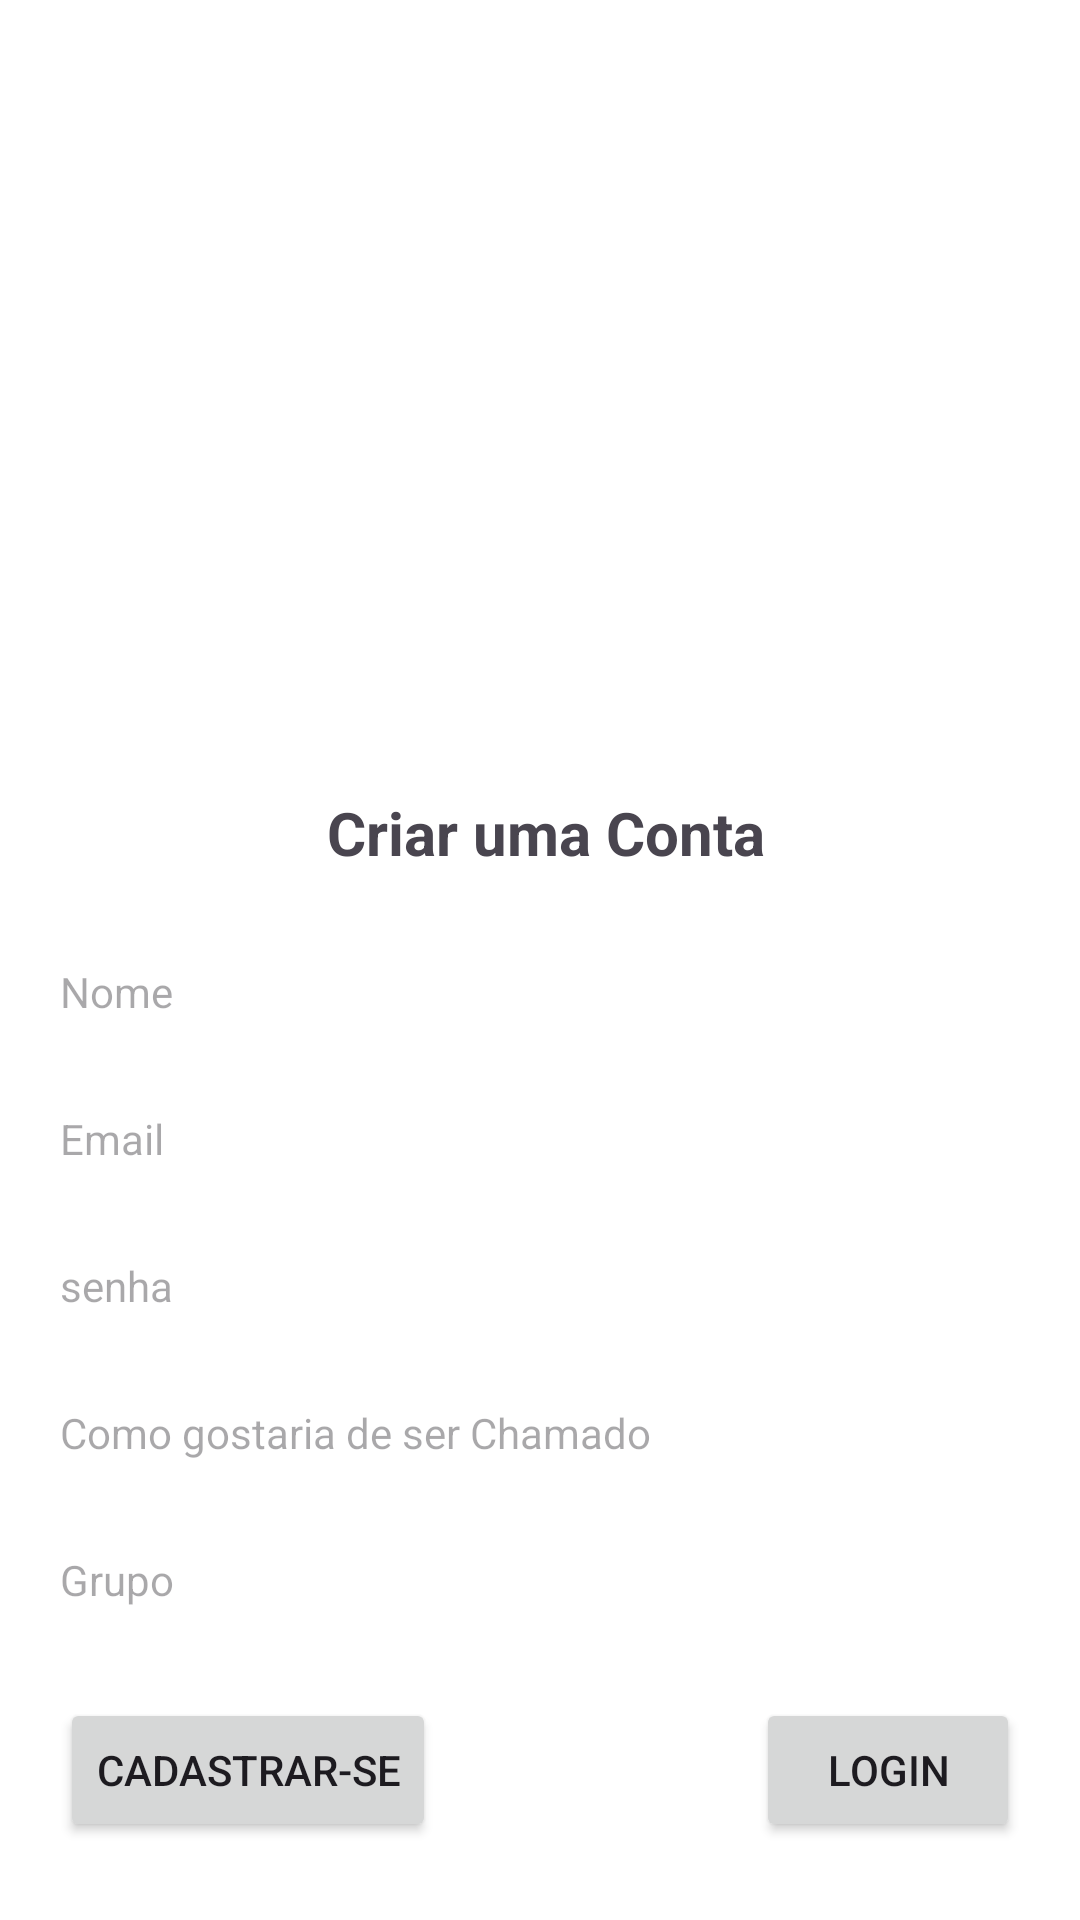

Produce the Android XML layout that renders to this screen, including the resource entries it uses.
<!-- AndroidManifest.xml: application theme Theme.Famfinincy -->
<!-- res/layout/activity_cadastro.xml -->
<?xml version="1.0" encoding="utf-8"?>
<androidx.constraintlayout.widget.ConstraintLayout xmlns:android="http://schemas.android.com/apk/res/android"
    xmlns:app="http://schemas.android.com/apk/res-auto"
    xmlns:tools="http://schemas.android.com/tools"
    android:id="@+id/main"
    android:layout_width="match_parent"
    android:layout_height="match_parent"
    android:background="@color/white"
    tools:context="view.Cadastro">

    <TextView
        android:id="@+id/textView"
        android:layout_width="0dp"
        android:layout_height="wrap_content"
        android:layout_marginStart="20dp"
        android:layout_marginTop="30dp"
        android:layout_marginEnd="20dp"
        android:hint="Nome"
        app:layout_constraintEnd_toEndOf="parent"
        app:layout_constraintHorizontal_bias="0.509"
        app:layout_constraintStart_toStartOf="parent"
        app:layout_constraintTop_toBottomOf="@+id/cadastro" />

    <TextView
        android:id="@+id/Email"
        android:layout_width="0dp"
        android:layout_height="wrap_content"
        android:layout_marginStart="20dp"
        android:layout_marginTop="30dp"
        android:layout_marginEnd="20dp"
        android:hint="Email"
        app:layout_constraintEnd_toEndOf="parent"
        app:layout_constraintStart_toStartOf="parent"
        app:layout_constraintTop_toBottomOf="@+id/textView" />

    <TextView
        android:id="@+id/cadastro"
        android:layout_width="wrap_content"
        android:layout_height="wrap_content"
        android:layout_marginTop="20dp"
        android:text="Criar uma Conta"
        android:textSize="20sp"
        android:textStyle="bold"
        app:layout_constraintEnd_toEndOf="parent"
        app:layout_constraintHorizontal_bias="0.509"
        app:layout_constraintStart_toStartOf="parent"
        app:layout_constraintTop_toBottomOf="@+id/imageView2" />

    <TextView
        android:id="@+id/Senha"
        android:layout_width="0dp"
        android:layout_height="wrap_content"
        android:layout_marginStart="20dp"
        android:layout_marginTop="30dp"
        android:layout_marginEnd="20dp"
        android:hint="senha"
        app:layout_constraintEnd_toEndOf="parent"
        app:layout_constraintStart_toStartOf="parent"
        app:layout_constraintTop_toBottomOf="@+id/Email" />

    <TextView
        android:id="@+id/textView6"
        android:layout_width="0dp"
        android:layout_height="wrap_content"
        android:layout_marginStart="20dp"
        android:layout_marginTop="30dp"
        android:layout_marginEnd="20dp"
        android:hint="Como gostaria de ser Chamado"
        app:layout_constraintEnd_toEndOf="parent"
        app:layout_constraintStart_toStartOf="parent"
        app:layout_constraintTop_toBottomOf="@+id/Senha" />

    <ImageView
        android:id="@+id/imageView2"
        android:layout_width="200dp"
        android:layout_height="200dp"
        android:layout_marginTop="44dp"
        app:layout_constraintEnd_toEndOf="parent"
        app:layout_constraintStart_toStartOf="parent"
        app:layout_constraintTop_toTopOf="parent"
        tools:srcCompat="@drawable/logo" />

    <TextView
        android:id="@+id/Grupo"
        android:layout_width="0dp"
        android:layout_height="wrap_content"
        android:layout_marginStart="20dp"
        android:layout_marginTop="30dp"
        android:layout_marginEnd="20dp"
        android:hint="Grupo"
        app:layout_constraintEnd_toEndOf="parent"
        app:layout_constraintStart_toStartOf="parent"
        app:layout_constraintTop_toBottomOf="@+id/textView6" />

    <Button
        android:id="@+id/button"
        android:layout_width="wrap_content"
        android:layout_height="wrap_content"
        android:layout_marginStart="20dp"
        android:layout_marginTop="30dp"
        android:text="Cadastrar-se"
        app:layout_constraintStart_toStartOf="parent"
        app:layout_constraintTop_toBottomOf="@+id/Grupo" />

    <Button
        android:id="@+id/button2"
        android:layout_width="wrap_content"
        android:layout_height="wrap_content"
        android:layout_marginTop="30dp"
        android:layout_marginEnd="20dp"
        android:text="Login"
        app:layout_constraintEnd_toEndOf="parent"
        app:layout_constraintTop_toBottomOf="@+id/Grupo" />
</androidx.constraintlayout.widget.ConstraintLayout>
<!-- resources referenced by this layout -->
<resources>
  <color name="white">#FFFFFFFF</color>
  <!-- drawable logo: png bitmap (drawable, 35044 bytes) -->
  <style name="Theme.Famfinincy" parent="Base.Theme.Famfinincy" />
  <style name="Base.Theme.Famfinincy" parent="Theme.Material3.DayNight.NoActionBar">
          
          
      </style>
</resources>
